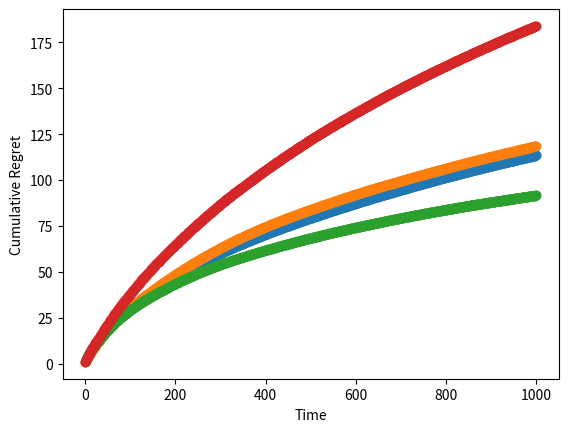

Source code (Python):
#!/usr/bin/env python
# coding: utf-8

# In[1]:


import networkx as nx
import numpy as np
import matplotlib.pyplot as plt
import random

M = 5 # number of arms
N = 4 # number of agents
G = nx.Graph()
G.add_nodes_from([0, 1, 2, 3])
G.add_edges_from([(0, 1), (0, 2), (1, 2), (2, 3)])
A = nx.adjacency_matrix(G)

N = len(G)
T = 1000


# In[2]:


a = A.toarray() # make adjacency matrix an array for ease of use
neighbors = [] # list of all agents' neighbors
for i in range(len(a)):
    curr_neighbors = [] # neighbors of current agent
    for j in range(len(a)):
        if a[i][j] == 1:
            curr_neighbors.append(j)
    neighbors.append(curr_neighbors)

num_neighbors = [sum(A.toarray()[i]) for i in range(N)] # get cardinality of neighbors for each agent


# In[3]:


# initialize all vectors in a matrix for each time step, names corresponding to paper
n = [np.zeros((N,M)) for t in range(T)]
x = [np.zeros((N,M)) for t in range(T)]
X = [np.zeros((N,M)) for t in range(T)]
z = [np.zeros((N,M)) for t in range(T)]

# create rwds array to hold all rewards each agent picks
rwds = [np.zeros(N) for t in range(T)]

arm_means = [random.uniform(0, 1) for x in range(0, M)] # means between 0 and 1 for all arms
max_mean = max(arm_means) # get max mean

sigma = 0.1 # standard deviation


# In[4]:


# initialization step
for agent in range(N):
    for arm in range(M):
        X[0][agent][arm] = np.random.normal(arm_means[arm], sigma)
        n[0][agent][arm] += 1
        z[0][agent][arm] = X[0][agent][arm]
        x[0][agent][arm] = X[0][agent][arm]


# In[5]:


for t in range(0,T-1): # loop over time
    for agent in range(N): # loop through all agents
        Q = [] # corresponds to Q in paper
        
        for arm in range(M):
            q = z[t][agent][arm] + np.sqrt((4*np.log(t))/(num_neighbors[agent]*n[t][agent][arm]))
            Q.append(q)

        candidate = np.argmax(Q)
        
        X[t+1][agent][candidate] = np.random.normal(arm_means[candidate], sigma) # calculate reward for current agent's arm
        rwds[t+1][agent] = X[t+1][agent][candidate] # keep track of chosen reward

        for arm in range(M): # update all arm estimations for this agent
            if arm == candidate: # if chosen arm
                n[t+1][agent][arm] = n[t][agent][arm] + 1
                xsum = 0
                for time in range(t+1): # sum up all rewards so far
                    xsum += X[time][agent][arm]
                x[t+1][agent][arm] = (1/n[t+1][agent][arm])*xsum
            else: # if not chosen arm
                n[t+1][agent][arm] = n[t][agent][arm]
                x[t+1][agent][arm] = x[t][agent][arm] # not mentioned in paper but seems necessary

            zsum = 0
            for neighbor in neighbors[agent]: # look at current agent's neighbors
                zsum += z[t][neighbor][arm] + x[t+1][agent][arm] - x[t][agent][arm] # calculate sum for z update
            z[t+1][agent][arm] = (1/num_neighbors[agent])*zsum # update current agent's z


# In[6]:


n[T-1] # check counts at end


# In[7]:


arm_means


# In[8]:


rwds


# In[9]:


rwds_tnspose = np.transpose(rwds) # transpose rwds to make it easier to plot


# In[10]:


#max_rwds = np.ones(T)*max_mean
#cumu_max_rwds = np.cumsum(max_rwds)
#for agent in range(len(rwds_tnspose)):
#    cumu_actual_rwds = np.cumsum(rwds_tnspose[agent])
#    regret = (cumu_max_rwds - cumu_actual_rwds)
#    plt.scatter(range(T), regret)

#plt.xlabel("Time")
#plt.ylabel("Cumulative Regret")


# In[11]:


#max_rwds = np.ones(T)*max_mean
#cumu_max_rwds = np.cumsum(max_rwds)
#for agent in range(len(rwds_tnspose)):
#    regret = []
#    for t in range(len(rwds_tnspose[agent])):
#        avg = np.sum(rwds_tnspose[agent][0:t+1])/(t+1)
#        regret.append(max_mean-avg)
    
#    plt.scatter(range(T), regret)

plt.xlabel("Time")
plt.ylabel("Regret")


# In[12]:


max_rwds = np.ones(T)*max_mean
cumu_max_rwds = np.cumsum(max_rwds)
for agent in range(len(rwds_tnspose)):
    regret = []
    for t in range(len(rwds_tnspose[agent])):
        avg = np.sum(rwds_tnspose[agent][0:t+1])/(t+1)
        regret.append(max_mean-avg)
    
    regret = np.cumsum(regret)
    plt.scatter(range(T), regret)

plt.xlabel("Time")
plt.ylabel("Cumulative Regret")


# In[ ]:
